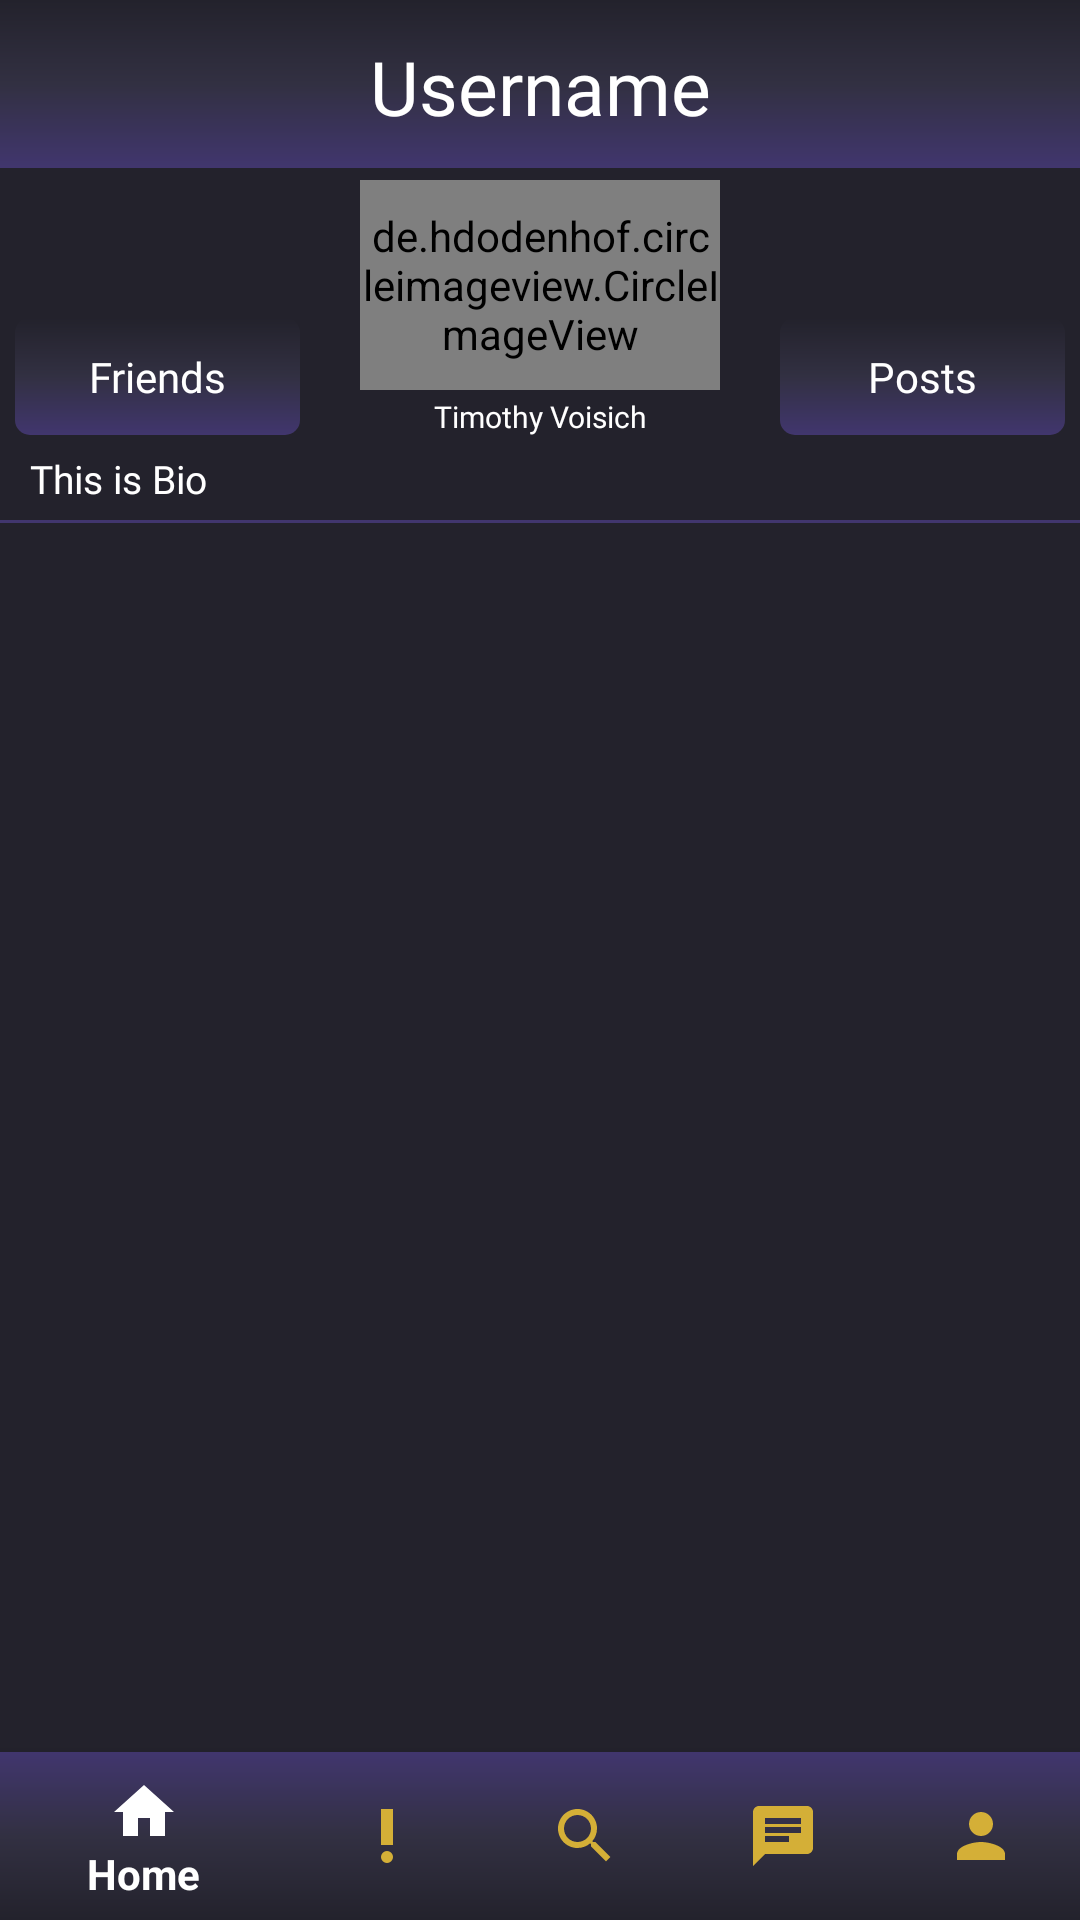

Layout XML and referenced resources for this Android screen:
<!-- AndroidManifest.xml: application theme AppTheme -->
<!-- res/layout/activity_profile.xml -->
<?xml version="1.0" encoding="utf-8"?>
<androidx.drawerlayout.widget.DrawerLayout xmlns:android="http://schemas.android.com/apk/res/android"
    xmlns:app="http://schemas.android.com/apk/res-auto"
    xmlns:tools="http://schemas.android.com/tools"
    android:layout_width="match_parent"
    android:layout_height="match_parent"
    android:id="@+id/draw_layout"
    tools:context=".ProfileActivity"
    android:background="@color/colorPrimaryDark">

    <RelativeLayout
        android:layout_width="match_parent"
        android:layout_height="match_parent">
    <include
        android:id="@+id/profile_layout_bar"
        layout="@layout/app_bar_layout">

    </include>

    <TextView
        android:id="@+id/profile_top_username"
        android:layout_width="match_parent"
        android:layout_height="wrap_content"
        android:layout_marginTop="12dp"
        android:text="Username"
        android:textColor="@android:color/white"
        android:textAlignment="center"
        android:textSize="25sp"
        android:fontFamily="@font/rubik"/>


        <de.hdodenhof.circleimageview.CircleImageView
            android:id="@+id/profile_user_image"
            android:layout_width="match_parent"
            android:layout_height="70dp"
            android:src="@drawable/ic_baseline_account"
            android:scaleType="centerCrop"
            android:layout_below="@+id/profile_layout_bar"
            android:layout_marginRight="120dp"
            android:layout_marginLeft="120dp"
            android:layout_marginTop="4dp"/>
    <TextView
        android:id="@+id/profile_fullname"
        android:layout_width="match_parent"
        android:layout_height="wrap_content"
        android:layout_below="@+id/profile_user_image"
        android:layout_marginLeft="108dp"
        android:layout_marginRight="108dp"
        android:layout_marginTop="2dp"
        android:textAlignment="center"
        android:text="Timothy Voisich"
        android:textSize="10sp"
        android:textColor="@android:color/white"
        android:fontFamily="@font/rubik_bold"/>

    <TextView
        android:id="@+id/profile_friends_buttons"
        android:layout_width="match_parent"
        android:layout_height="wrap_content"
        android:layout_below="@+id/profile_layout_bar"
        android:layout_alignParentEnd="true"
        android:layout_marginLeft="260dp"
        android:layout_marginTop="50dp"
        android:layout_marginRight="5dp"
        android:background="@drawable/button_purp"
        android:fontFamily="@font/rubik_bold"
        android:text="Posts"
        android:textAlignment="center"
        android:padding="10dp"
        android:textColor="@android:color/white" />
    <TextView
        android:id="@+id/profile_posts_buttons"
        android:layout_width="match_parent"
        android:layout_height="wrap_content"
        android:layout_below="@+id/profile_layout_bar"
        android:layout_marginRight="260dp"
        android:layout_alignParentStart="true"
        android:layout_marginLeft="5dp"
        android:layout_marginTop="50dp"
        android:text="Friends"
        android:fontFamily="@font/rubik_bold"
        android:textAlignment="center"
        android:background="@drawable/button_purp"
        android:padding="10dp"
        android:textColor="@android:color/white"/>
    <TextView
        android:id="@+id/profile_user_bio"
        android:layout_width="match_parent"
        android:layout_height="wrap_content"
        android:layout_below="@+id/profile_fullname"
        android:text="This is Bio"
        android:textColor="@android:color/white"
        android:layout_marginTop="5dp"
        android:layout_marginLeft="10dp"
        android:textSize="13sp"
        android:fontFamily="@font/rubik"/>
    <View
        android:id="@+id/profile_line"
        android:layout_width="match_parent"
        android:layout_height="1dp"
        android:layout_marginTop="5dp"
        android:layout_below="@+id/profile_user_bio"
        android:background="@color/colorPrimary"/>

    <androidx.recyclerview.widget.RecyclerView
        android:id="@+id/my_posts_list"
        android:layout_width="match_parent"
        android:layout_height="match_parent"
        android:layout_below="@+id/profile_line"
        android:layout_above="@+id/profile_bottom_nav"
        android:layout_marginTop="4dp"/>

    <com.google.android.material.bottomnavigation.BottomNavigationView
        android:id="@+id/profile_bottom_nav"
        android:layout_width="match_parent"
        android:layout_height="wrap_content"
        android:background="@drawable/purp_grade_background"
        app:itemTextColor="@drawable/nav_selected"
        app:itemIconTint="@drawable/nav_selected"
        app:menu="@menu/menu_navigation"
        android:layout_alignParentBottom="true"/>

    </RelativeLayout>
    <com.google.android.material.navigation.NavigationView
        android:id="@+id/profile_nav_menu"
        android:layout_width="wrap_content"
        android:layout_height="match_parent"
        android:layout_gravity="start"
        app:menu="@menu/profile_menu"
        android:background="@color/colorMid"
        app:itemTextColor="@android:color/white"
        app:itemIconTint="@android:color/white">

    </com.google.android.material.navigation.NavigationView>

</androidx.drawerlayout.widget.DrawerLayout>
<!-- res/layout/app_bar_layout.xml (included above) -->
<?xml version="1.0" encoding="utf-8"?>
<androidx.appcompat.widget.Toolbar
    xmlns:android="http://schemas.android.com/apk/res/android"
    android:id="@+id/main_app_bar"
    android:layout_width="match_parent"
    android:layout_height="wrap_content"
    android:background="@drawable/reverse_purp_background"
    android:theme="@style/ThemeOverlay.AppCompat.Dark.ActionBar">

</androidx.appcompat.widget.Toolbar>
<!-- resources referenced by this layout -->
<resources>
  <color name="colorMid">#323042</color>
  <color name="colorPrimary">#41366E</color>
  <color name="colorPrimaryDark">#23222C</color>
  <!-- drawable button_purp (drawable) -->
  <?xml version="1.0" encoding="utf-8"?>
  <ripple xmlns:android="http://schemas.android.com/apk/res/android"
      android:color="@color/colorPrimary">
      <item android:id="@android:id/mask">
  
          <shape android:shape="rectangle">
              <solid android:color="@color/colorPrimary"></solid>
              <corners android:radius="10dp"></corners>
          </shape>
  
      </item>
      <item android:state_pressed="false">
          <shape android:shape="rectangle">
              <gradient
                  android:angle="90"
                  android:endColor="@color/colorPrimaryDark"
                  android:centerColor="@color/colorMid"
                  android:startColor="@color/colorPrimary"
                  android:type="linear"/>
  
              <corners android:radius="5dp"/>
          </shape>
      </item>
  
  
  
  </ripple>
  <!-- drawable ic_baseline_account (drawable) -->
  <vector android:height="24dp" android:tint="#D4AF37"
      android:viewportHeight="24" android:viewportWidth="24"
      android:width="24dp" xmlns:android="http://schemas.android.com/apk/res/android">
      <path android:fillColor="@android:color/white" android:pathData="M12,2C6.48,2 2,6.48 2,12s4.48,10 10,10 10,-4.48 10,-10S17.52,2 12,2zM12,5c1.66,0 3,1.34 3,3s-1.34,3 -3,3 -3,-1.34 -3,-3 1.34,-3 3,-3zM12,19.2c-2.5,0 -4.71,-1.28 -6,-3.22 0.03,-1.99 4,-3.08 6,-3.08 1.99,0 5.97,1.09 6,3.08 -1.29,1.94 -3.5,3.22 -6,3.22z"/>
  </vector>
  <!-- drawable nav_selected (drawable) -->
  <?xml version="1.0" encoding="utf-8"?>
  <selector xmlns:android="http://schemas.android.com/apk/res/android">
  
      <item
          android:state_selected="true"
          android:color="@android:color/white"/>
  
      <item
          android:state_selected="false"
          android:color="@color/colorAccent"/>
  
  </selector>
  <!-- drawable purp_grade_background (drawable) -->
  <?xml version="1.0" encoding="utf-8"?>
  <shape xmlns:android="http://schemas.android.com/apk/res/android" android:shape="rectangle">
  
      <gradient
          android:angle="270"
          android:endColor="@color/colorPrimaryDark"
          android:centerColor="@color/colorMid"
          android:startColor="@color/colorPrimary"
          android:type="linear"/>
  
  
  
  
  
  </shape>
  <!-- drawable reverse_purp_background (drawable) -->
  <?xml version="1.0" encoding="utf-8"?>
  <shape xmlns:android="http://schemas.android.com/apk/res/android" android:shape="rectangle">
  
      <gradient
          android:angle="90"
          android:endColor="@color/colorPrimaryDark"
          android:centerColor="@color/colorMid"
          android:startColor="@color/colorPrimary"
          android:type="linear"/>
  
  
  
  
  
  </shape>
  <style name="AppTheme" parent="Theme.AppCompat.Light.NoActionBar">
          
          <item name="colorPrimary">@color/colorPrimary</item>
          <item name="colorPrimaryDark">@color/colorPrimaryDark</item>
          <item name="colorAccent">@color/colorAccent</item>
          <item name="android:windowAnimationStyle">@style/PageSlideAnimation</item>
      </style>
  <color name="colorAccent">#D4AF37</color>
  <style name="PageSlideAnimation" parent="@android:style/Animation.Activity">
          <item name="android:activityOpenEnterAnimation">@anim/from_right</item>
          <item name="android:activityOpenExitAnimation">@anim/leave_left</item>
          <item name="android:activityCloseEnterAnimation">@anim/from_left</item>
          <item name="android:activityCloseExitAnimation">@anim/leave_right</item>
      </style>
</resources>
